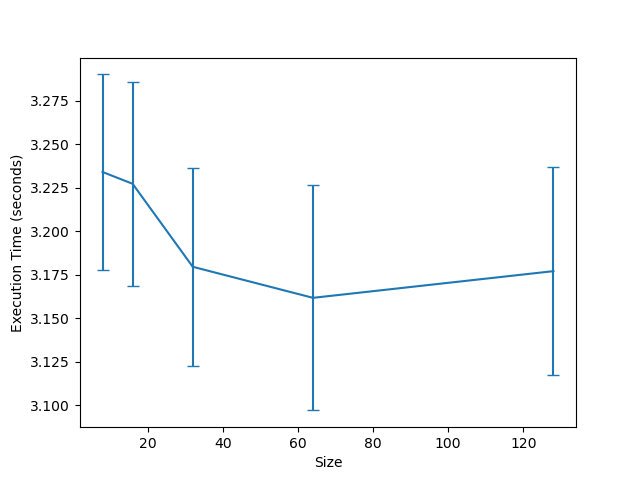

The data file committed next to this chart (first rows):
size, time
8, 3.754
16, 3.611
32, 3.662
64, 2.782
128, 2.819
8, 2.874
16, 3.459
32, 3.392
64, 3.402
128, 3.272
8, 2.89
16, 3.372
32, 3.359
64, 3.432
128, 3.331
8, 3.544
16, 3.312
32, 3.342
64, 3.3
128, 3.289
8, 2.91
16, 3.472
32, 3.287
64, 3.59
128, 3.277
8, 3.406
16, 2.857
32, 2.856
64, 3.519
128, 2.777
8, 3.483
16, 2.831
32, 3.589
64, 3.397
128, 2.802
8, 3.47
16, 3.409
32, 3.435
64, 3.31
128, 3.391
8, 3.38
16, 2.821
32, 3.36
64, 3.501
128, 3.416
8, 3.697
16, 2.837
32, 2.805
64, 3.495
128, 3.266
8, 3.397
16, 3.431
32, 2.814
64, 3.622
128, 3.214
8, 2.927
16, 3.367
32, 3.508
64, 3.394
128, 3.481
... 455 more rows
